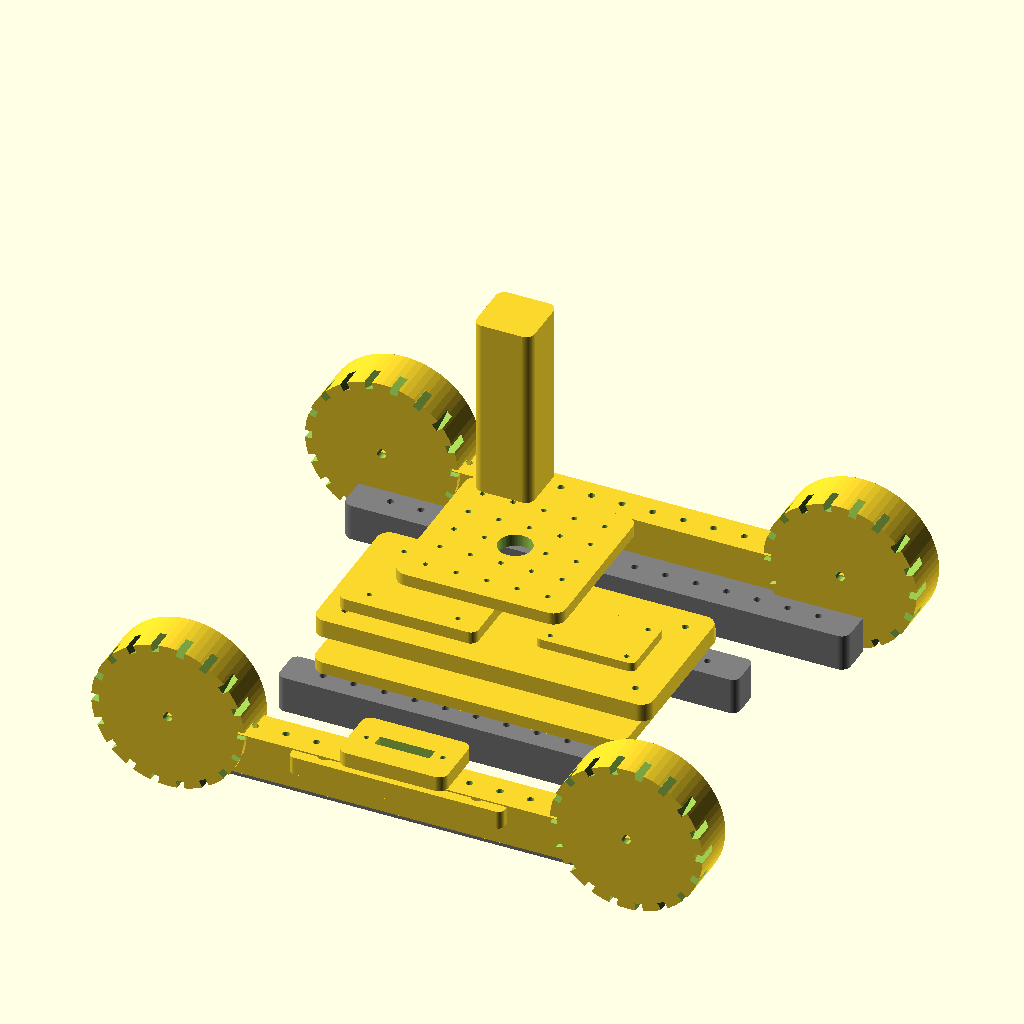
Cell 1: the model at its default parameters.
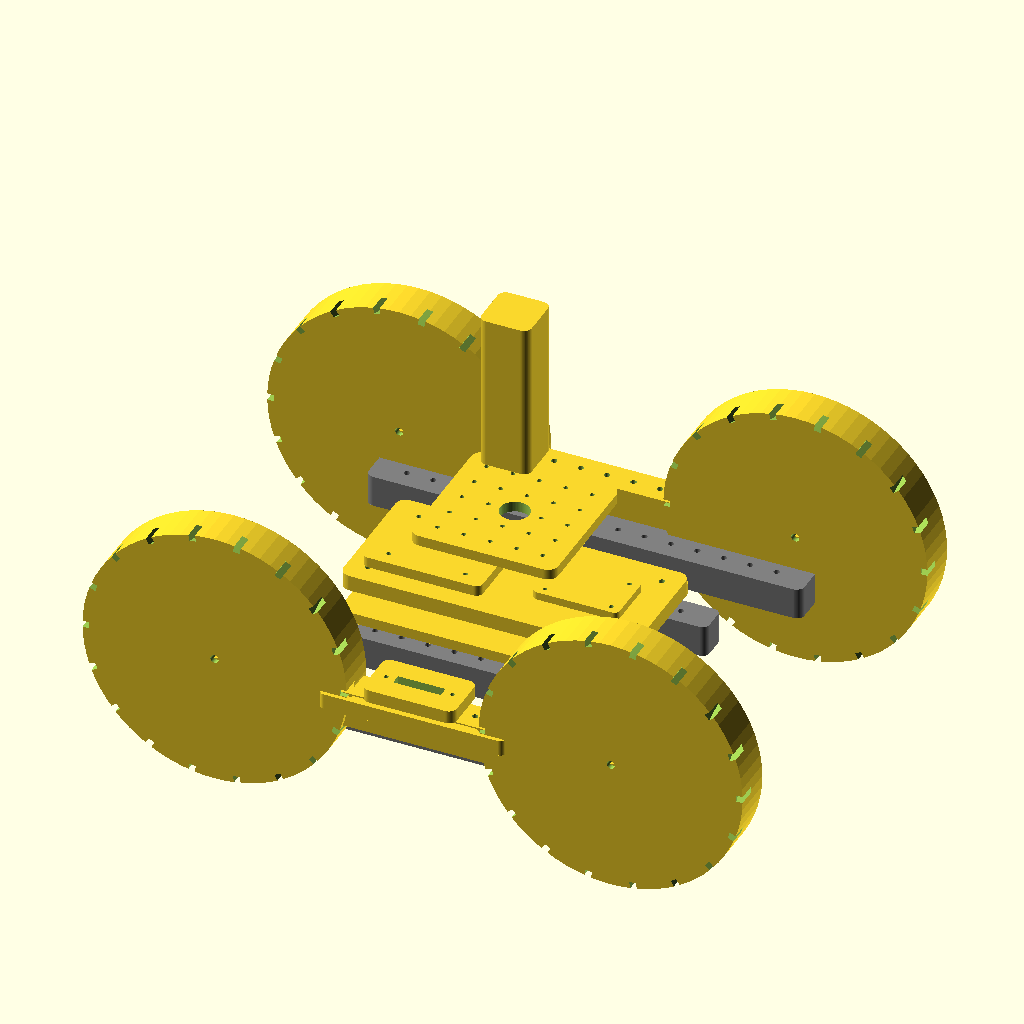
Cell 2: WHEEL_D = 200 (everything else at default).
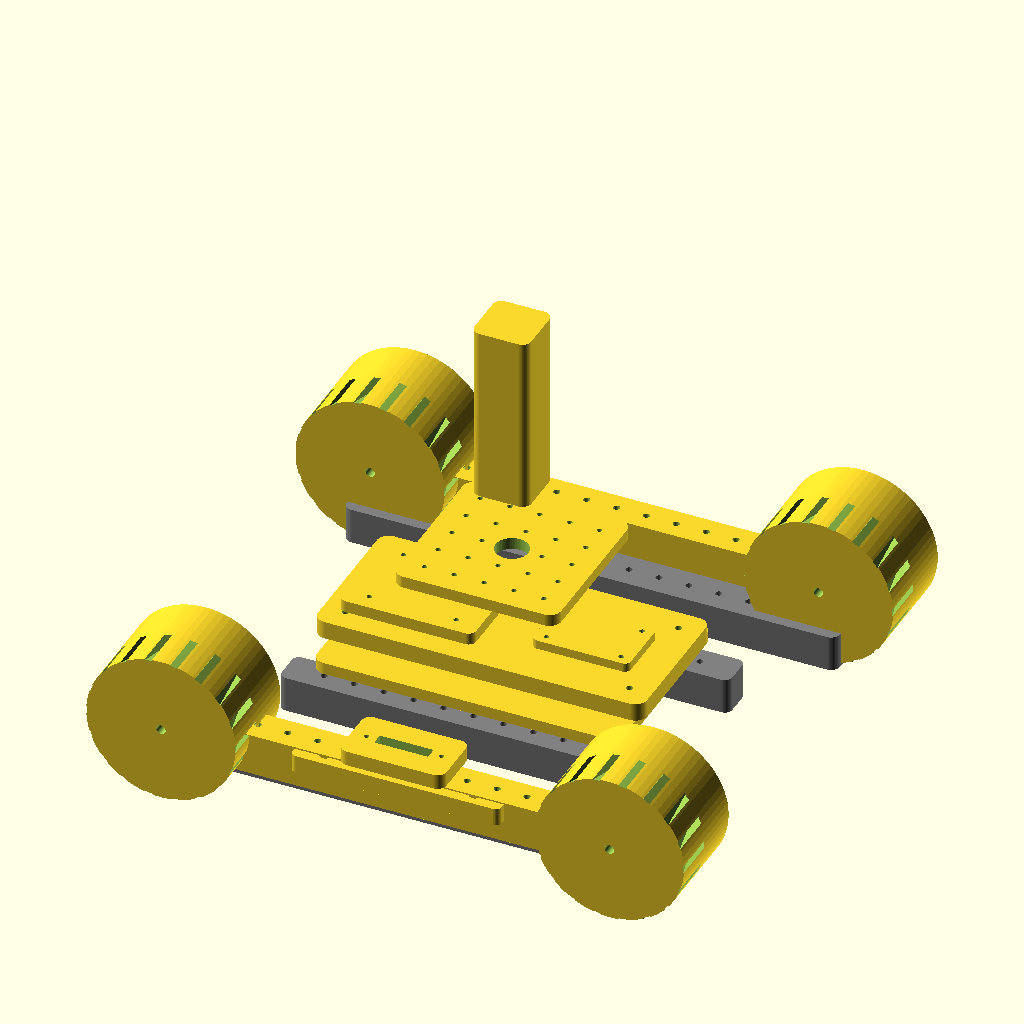
Cell 3: WHEEL_W = 64 (everything else at default).
All cells are drawn from the same view direction (rotation 55°, 0°, 25°, orthographic, colour scheme Cornfield), but the view is re-fitted for each cell, so position and scale can differ between cells as well as the parameter.
Source of the model, 02_Rugged_37D_Future_Proof/rugged_rover_complete.scad:

// ============================================================
// Rugged Future-Proof 4WD Rover - complete parametric CAD
// Units: mm
// Reference motor: Pololu 37D 12V encoder class.
// Exact motor dimensions are parameterized around the published
// 37D family; verify the purchased motor before printing mounts.
// Structural chassis intentionally uses aluminium rails/plates.
// Printed modules are PETG/ASA.
// ============================================================

$fn = 72;

// ---------- Main dimensions ----------
BASE_L = 360;
BASE_W = 290;
BASE_T = 5;

WHEEL_D = 100;
WHEEL_W = 32;
WHEEL_BORE = 6.2;

MOTOR_D = 37.0;
MOTOR_FACE_D = 36.8;
MOTOR_SHAFT_D = 6.0;
MOTOR_FACE_HOLE_CIRCLE_R = 17.9; // approximate hex-pattern radius
MOTOR_HOLE_NEIGHBOR = 15.5;

M3 = 3.4;
M4 = 4.4;

// ---------- Utilities ----------
module rounded_box(x,y,z,r=5,center=false) {
    if (center)
        translate([-x/2,-y/2,0])
            hull() {
                for (xx=[r,x-r], yy=[r,y-r])
                    translate([xx,yy,0]) cylinder(r=r,h=z);
            }
    else
        hull() {
            for (xx=[r,x-r], yy=[r,y-r])
                translate([xx,yy,0]) cylinder(r=r,h=z);
        }
}

// ---------- Structural rail ----------
module side_rail() {
    difference() {
        rounded_box(330,28,24,6,center=true);

        for (x=[-140,-120,-100,-80,-60,-40,-20,0,20,40,60,80,100,120,140])
            translate([x,0,-1])
                cylinder(d=M4,h=30);
    }
}

// ---------- Cross member ----------
module cross_member() {
    difference() {
        rounded_box(250,24,24,5,center=true);
        for (x=[-100,-80,-60,-40,-20,0,20,40,60,80,100])
            translate([x,0,-1])
                cylinder(d=M4,h=30);
    }
}

// ---------- Electronics tray ----------
module electronics_tray() {
    difference() {
        rounded_box(205,135,8,8,center=true);

        for (x=[-80,-60,-40,-20,0,20,40,60,80])
            for (y=[-40,-20,0,20,40])
                translate([x,y,-1])
                    cylinder(d=M3,h=12);

        // cable channels
        for (x=[-75,75])
            translate([x,0,-1])
                cube([14,80,12],center=true);
    }
}

// ---------- Battery tray ----------
module battery_tray() {
    difference() {
        rounded_box(220,100,12,8,center=true);
        cube([200,80,16],center=true);

        for (x=[-95,95])
            for (y=[-35,35])
                translate([x,y,-1])
                    cylinder(d=M4,h=20);
    }
}

// ---------- Pi 5 mount ----------
module pi5_mount() {
    difference() {
        rounded_box(90,70,8,5,center=true);

        // Pi 5 mounting hole pattern, 58 x 49 mm nominal
        for (x=[-29,29])
            for (y=[-24.5,24.5])
                translate([x,y,-1])
                    cylinder(d=M3,h=12);

        // ventilation opening
        translate([0,0,-1])
            cube([50,30,12],center=true);
    }
}

// ---------- ESP32 tray ----------
module esp32_mount() {
    difference() {
        rounded_box(65,42,6,4,center=true);
        for (x=[-25,25])
            for (y=[-15,15])
                translate([x,y,-1])
                    cylinder(d=M3,h=10);
    }
}

// ---------- Generic 37D motor plate ----------
module motor_mount() {
    // Plate bolts to chassis; motor bolts to plate through six-hole
    // hexagonal pattern. Adjust hole radius if exact motor differs.
    difference() {
        rounded_box(62,62,8,6,center=true);

        // motor face clearance
        translate([0,0,-1])
            cylinder(d=30,h=12);

        // six M3 mounting holes
        for (a=[0:60:300])
            translate([MOTOR_FACE_HOLE_CIRCLE_R*cos(a),
                       MOTOR_FACE_HOLE_CIRCLE_R*sin(a),-1])
                cylinder(d=M3,h=12);

        // chassis mounting holes
        for (x=[-22,22])
            for (y=[-22,22])
                translate([x,y,-1])
                    cylinder(d=M4,h=12);
    }
}

// ---------- Bearing block ----------
module wheel_bearing_block() {
    difference() {
        rounded_box(45,45,16,6,center=true);
        translate([0,0,-1])
            cylinder(d=22,h=20);
        for (x=[-15,15])
            for (y=[-15,15])
                translate([x,y,-1])
                    cylinder(d=M4,h=20);
    }
}

// ---------- 100 mm wheel ----------
module wheel() {
    difference() {
        cylinder(d=WHEEL_D,h=WHEEL_W,center=true);
        cylinder(d=WHEEL_BORE,h=WHEEL_W+2,center=true);

        // aggressive tread slots
        for (a=[0:20:340])
            rotate([0,0,a])
                translate([WHEEL_D/2-5,0,0])
                    rotate([0,15,0])
                        cube([8,5,WHEEL_W+2],center=true);
    }
}

// ---------- 6 mm D-shaft wheel hub ----------
module wheel_hub() {
    difference() {
        cylinder(d=42,h=20,center=true);

        // shaft bore (round baseline; add D-flat manually in CAD if needed)
        cylinder(d=MOTOR_SHAFT_D+0.15,h=24,center=true);

        // four wheel fasteners
        for (a=[45:90:360])
            translate([15*cos(a),15*sin(a),0])
                cylinder(d=M4,h=24,center=true);
    }
}

// ---------- Camera mount ----------
module camera_mount() {
    difference() {
        rounded_box(70,40,10,6,center=true);
        for (x=[-25,25])
            translate([x,0,-1])
                cylinder(d=M3,h=14);
        translate([0,0,5])
            cube([36,8,12],center=true);
    }
}

// ---------- 3x ToF bracket ----------
module tof_bracket() {
    difference() {
        rounded_box(140,18,12,4,center=true);

        for (x=[-50,0,50])
            translate([x,0,-1])
                cylinder(d=8,h=16);

        for (x=[-65,65])
            translate([x,0,-1])
                cylinder(d=M4,h=16);
    }
}

// ---------- LiDAR plate ----------
module lidar_plate() {
    difference() {
        rounded_box(110,110,8,8,center=true);

        for (x=[-40,-20,0,20,40])
            for (y=[-40,-20,0,20,40])
                translate([x,y,-1])
                    cylinder(d=M3,h=12);

        translate([0,0,-1])
            cylinder(d=22,h=12);
    }
}

// ---------- LiDAR mast ----------
module lidar_mast() {
    difference() {
        rounded_box(38,38,120,6,center=true);

        // central cable passage
        translate([0,0,-1])
            cylinder(d=14,h=125,center=true);

        for (x=[-12,12])
            for (y=[-12,12])
                translate([x,y,-1])
                    cylinder(d=M3,h=20);
    }
}

// ---------- Front/rear bumper ----------
module bumper() {
    difference() {
        rounded_box(330,24,28,7,center=true);

        for (x=[-140,-120,-100,-80,-60,-40,-20,0,20,40,60,80,100,120,140])
            translate([x,0,-1])
                cylinder(d=M4,h=32);
    }
}

// ---------- Side body panel ----------
module side_panel() {
    difference() {
        rounded_box(330,5,90,5,center=true);
        for (x=[-140,-120,-100,-80,-60,-40,0,40,60,80,100,120,140])
            translate([x,0,0])
                rotate([90,0,0])
                    cylinder(d=M4,h=10,center=true);
    }
}

// ---------- Generic motor visual ----------
module motor_placeholder() {
    color("silver")
        cylinder(d=MOTOR_D,h=65,center=true);
    color("gray")
        translate([0,0,35])
            cylinder(d=MOTOR_FACE_D,h=26.5,center=true);
    color("black")
        translate([0,0,50])
            cylinder(d=MOTOR_SHAFT_D,h=16,center=true);
}

// ---------- Complete assembly preview ----------
module assembly() {
    // rails
    color("gray") {
        translate([0,-125,0]) side_rail();
        translate([0, 125,0]) side_rail();
        translate([0,-55,0]) cross_member();
        translate([0, 55,0]) cross_member();
    }

    // electronics
    translate([0,0,35]) electronics_tray();
    translate([0,0,48]) battery_tray();
    translate([-55,0,60]) pi5_mount();
    translate([55,0,60]) esp32_mount();

    // sensor modules
    translate([0,-155,55]) camera_mount();
    translate([0,-160,35]) tof_bracket();

    // LiDAR
    translate([0,0,105]) lidar_plate();
    translate([0,0,160]) lidar_mast();

    // bumpers
    translate([0,-150,20]) bumper();
    translate([0,150,20]) bumper();

    // wheels
    for (sx=[-1,1], sy=[-1,1])
        translate([sx*150,sy*150,50])
            rotate([90,0,0])
                wheel();
}

// ---------- Default preview ----------
assembly();

// Individual export examples:
// side_rail();
// cross_member();
// electronics_tray();
// battery_tray();
// pi5_mount();
// esp32_mount();
// motor_mount();
// wheel_bearing_block();
// wheel();
// wheel_hub();
// camera_mount();
// tof_bracket();
// lidar_plate();
// lidar_mast();
// bumper();
// side_panel();
Parameter table extracted from the source (name, type, default, range or options):
BASE_L: number, default 360
BASE_W: number, default 290
BASE_T: number, default 5
WHEEL_D: number, default 100
WHEEL_W: number, default 32
WHEEL_BORE: number, default 6.2
MOTOR_D: number, default 37
MOTOR_FACE_D: number, default 36.8
MOTOR_SHAFT_D: number, default 6
MOTOR_FACE_HOLE_CIRCLE_R: number, default 17.9
MOTOR_HOLE_NEIGHBOR: number, default 15.5
M3: number, default 3.4
M4: number, default 4.4
